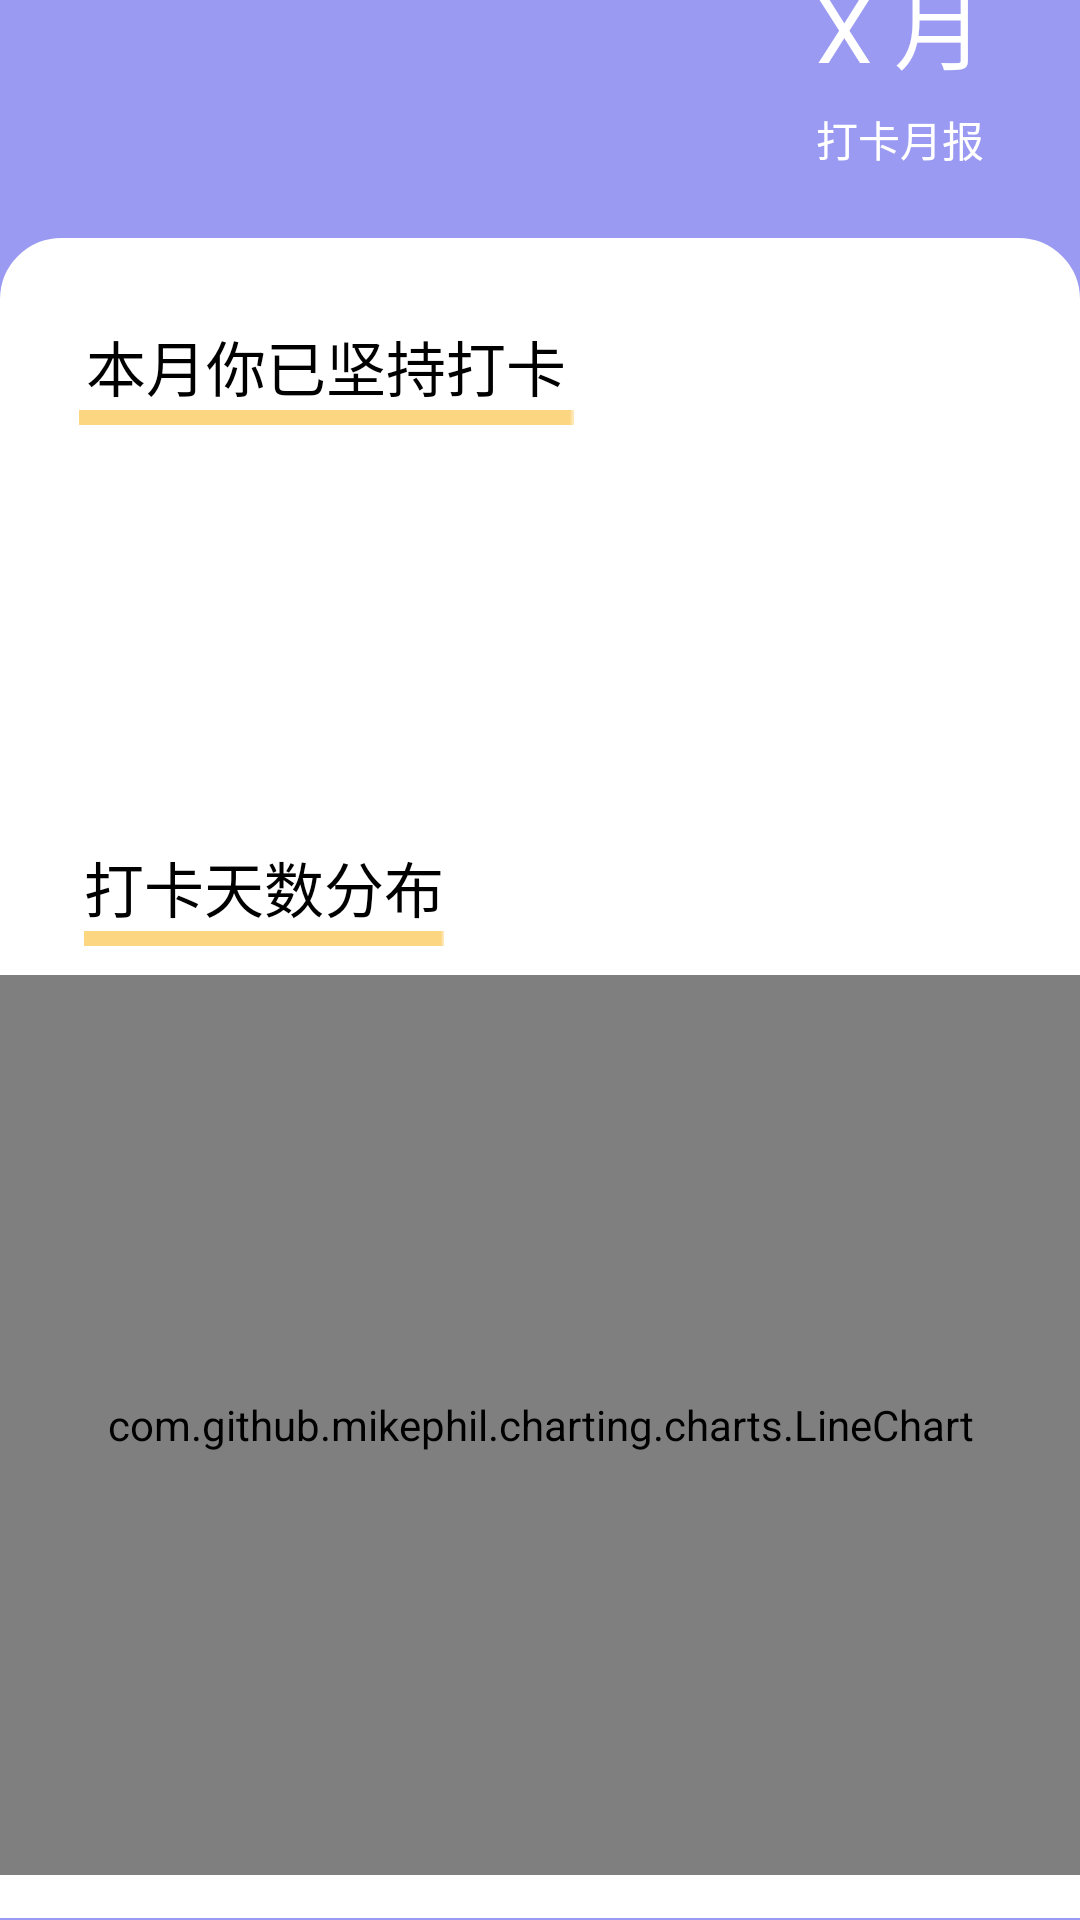

This screen was rendered from an Android layout file. Write that file and the resources it references.
<!-- AndroidManifest.xml: application theme Theme.SC -->
<!-- res/layout/month_report.xml -->
<?xml version="1.0" encoding="utf-8"?>
<androidx.constraintlayout.widget.ConstraintLayout xmlns:android="http://schemas.android.com/apk/res/android"
    xmlns:app="http://schemas.android.com/apk/res-auto"

    xmlns:tools="http://schemas.android.com/tools"
    android:id="@+id/month_report_layout"
    android:layout_width="match_parent"
    android:layout_height="match_parent"
    android:background="#9A9AF3"
    android:scaleType="fitXY">

    <ImageButton
        android:id="@+id/month_report_back"
        android:layout_width="32dp"
        android:layout_height="32dp"
        android:layout_marginStart="5dp"
        android:layout_marginTop="55dp"
        android:background="@drawable/ic_baseline_chevron_left_24"
        android:scaleType="fitXY"
        app:layout_constraintStart_toStartOf="parent"
        app:layout_constraintTop_toTopOf="parent" />

    <TextView
        android:id="@+id/month_number"
        android:layout_width="wrap_content"
        android:layout_height="wrap_content"
        android:layout_marginEnd="32dp"
        android:layout_marginBottom="50dp"
        android:text="X 月"
        android:textColor="#FFFFFF"
        android:textSize="30sp"
        app:layout_constraintBottom_toTopOf="@+id/constraintLayout6"
        app:layout_constraintEnd_toEndOf="parent" />

    <TextView
        android:id="@+id/textView27"
        android:layout_width="wrap_content"
        android:layout_height="wrap_content"
        android:layout_marginBottom="16dp"
        android:text="打卡月报"
        android:textColor="#FFFFFF"
        app:layout_constraintBottom_toTopOf="@+id/constraintLayout6"
        app:layout_constraintEnd_toEndOf="@+id/month_number"
        app:layout_constraintStart_toStartOf="@+id/month_number"
        app:layout_constraintTop_toBottomOf="@+id/month_number" />


    <androidx.constraintlayout.widget.ConstraintLayout
        android:id="@+id/constraintLayout6"
        android:layout_width="match_parent"
        android:layout_height="560dp"
        android:background="@drawable/shape_corner_up"
        app:layout_constraintBottom_toBottomOf="parent"
        app:layout_constraintEnd_toEndOf="parent"
        app:layout_constraintHorizontal_bias="0.0"
        app:layout_constraintStart_toStartOf="parent"
        app:layout_constraintTop_toTopOf="@+id/month_report_layout"
        app:layout_constraintVertical_bias="0.992">

        <TextView
            android:id="@+id/textView29"
            android:layout_width="wrap_content"
            android:layout_height="wrap_content"
            android:text="本月你已坚持打卡"
            android:textColor="#000000"
            android:textSize="20sp"
            app:layout_constraintBottom_toBottomOf="parent"
            app:layout_constraintEnd_toEndOf="parent"
            app:layout_constraintHorizontal_bias="0.143"
            app:layout_constraintStart_toStartOf="parent"
            app:layout_constraintTop_toTopOf="parent"
            app:layout_constraintVertical_bias="0.053" />

        <ImageView
            android:id="@+id/imageView13"
            android:layout_width="165dp"
            android:layout_height="5dp"
            android:scaleType="fitXY"
            app:layout_constraintEnd_toEndOf="@+id/textView29"
            app:layout_constraintStart_toStartOf="@+id/textView29"
            app:layout_constraintTop_toBottomOf="@+id/textView29"
            app:srcCompat="@mipmap/yellowbar" />

        <androidx.recyclerview.widget.RecyclerView
            android:id="@+id/month_recycler_view"
            android:layout_width="wrap_content"
            android:layout_height="wrap_content"
            app:layout_constraintBottom_toTopOf="@+id/textView31"
            app:layout_constraintEnd_toEndOf="parent"
            app:layout_constraintStart_toStartOf="parent"
            app:layout_constraintTop_toBottomOf="@+id/imageView13">


        </androidx.recyclerview.widget.RecyclerView>

        <TextView
            android:id="@+id/textView31"
            android:layout_width="wrap_content"
            android:layout_height="wrap_content"
            android:text="打卡天数分布"
            android:textColor="#000000"
            android:textSize="20sp"
            app:layout_constraintBottom_toBottomOf="parent"
            app:layout_constraintEnd_toEndOf="parent"
            app:layout_constraintHorizontal_bias="0.116"
            app:layout_constraintStart_toStartOf="parent"
            app:layout_constraintTop_toTopOf="parent"
            app:layout_constraintVertical_bias="0.38" />

        <ImageView
            android:id="@+id/imageView17"
            android:layout_width="120dp"
            android:layout_height="5dp"
            android:scaleType="fitXY"
            app:layout_constraintEnd_toEndOf="@+id/textView31"
            app:layout_constraintStart_toStartOf="@+id/textView31"
            app:layout_constraintTop_toBottomOf="@+id/textView31"
            app:srcCompat="@mipmap/yellowbar" />

        <com.github.mikephil.charting.charts.LineChart
            android:id="@+id/linechart"
            android:layout_width="match_parent"
            android:layout_height="300dp"
            app:layout_constraintBottom_toBottomOf="parent"
            app:layout_constraintEnd_toEndOf="parent"
            app:layout_constraintStart_toStartOf="parent"
            app:layout_constraintTop_toBottomOf="@+id/textView31">

        </com.github.mikephil.charting.charts.LineChart>


    </androidx.constraintlayout.widget.ConstraintLayout>

</androidx.constraintlayout.widget.ConstraintLayout>
<!-- resources referenced by this layout -->
<resources>
  <!-- drawable shape_corner_up (drawable) -->
  <?xml version="1.0" encoding="utf-8"?>
  <shape xmlns:android="http://schemas.android.com/apk/res/android">
      <solid android:color="#ffffff" />
      <corners android:topLeftRadius="20dp"
          android:topRightRadius="20dp"  />
      <stroke android:width="1dp"
          android:color="#ffffff" />
  </shape>
  <!-- mipmap yellowbar: png bitmap (mipmap-hdpi, 145 bytes) -->
  <style name="Theme.SC" parent="Theme.AppCompat.Light.NoActionBar">
          
          <item name="colorPrimary">@color/white</item>
          <item name="colorPrimaryVariant">@color/black</item>
          <item name="colorOnPrimary">@color/black</item>
          <item name="android:fitsSystemWindows">false</item>
          
          <item name="colorSecondary">@color/teal_200</item>
          <item name="colorSecondaryVariant">@color/teal_200</item>
          <item name="colorOnSecondary">@color/black</item>
          
          <item name="android:statusBarColor" tools:targetApi="l">?attr/colorPrimaryVariant</item>
          
      </style>
  <color name="white">#FFFFFFFF</color>
  <color name="black">#FF000000</color>
  <color name="teal_200">#FF03DAC5</color>
</resources>
